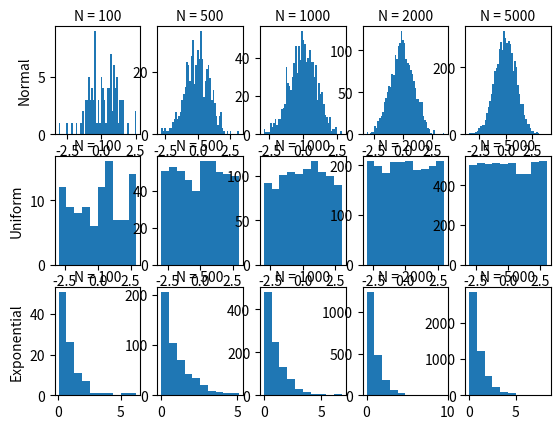

The matplotlib source for this figure:
import numpy as np
import matplotlib.pyplot as plt

# Defining differend N
a = 100
b = 500
c = 1000
d = 2000
e = 5000

# Bins
f = 50

# Creating the multiplot grid (3x5)
fig, axes = plt.subplots(3,5)

# 1st row 1st plot
axes[0, 0].hist(np.random.normal(size = a), bins = f)
axes[0, 0].set_xlabel("N = " + str(a))
axes[0, 0].xaxis.set_label_position('top')
axes[0, 0].set_ylabel("Normal")

# 1st row 2nd plot
axes[0, 1].hist(np.random.normal(size = b), bins = f)
axes[0, 1].set_xlabel("N = " + str(b))
axes[0, 1].xaxis.set_label_position('top')

# 1st row 3rd plot
axes[0, 2].hist(np.random.normal(size = c), bins = f)
axes[0, 2].set_xlabel("N = " + str(c))
axes[0, 2].xaxis.set_label_position('top')

# 1st row 4th plot
axes[0, 3].hist(np.random.normal(size = d), bins = f)
axes[0, 3].set_xlabel("N = " + str(d))
axes[0, 3].xaxis.set_label_position('top')

# 1st row 5th plot
axes[0, 4].hist(np.random.normal(size = e), bins = f)
axes[0, 4].set_xlabel("N = " + str(e))
axes[0, 4].xaxis.set_label_position('top')

# 2nd row 1st plot
axes[1, 0].hist(np.random.uniform(-3, 3, a))
axes[1, 0].set_xlabel("N = " + str(a))
axes[1, 0].xaxis.set_label_position('top')
axes[1, 0].set_ylabel("Uniform")

# 2nd row 2nd plot
axes[1, 1].hist(np.random.uniform(-3, 3, b))
axes[1, 1].set_xlabel("N = " + str(b))
axes[1, 1].xaxis.set_label_position('top')

# 2nd row 3rd plot
axes[1, 2].hist(np.random.uniform(-3, 3, c))
axes[1, 2].set_xlabel("N = " + str(c))
axes[1, 2].xaxis.set_label_position('top')

# 2nd row 4th plot
axes[1, 3].hist(np.random.uniform(-3, 3, d))
axes[1, 3].set_xlabel("N = " + str(d))
axes[1, 3].xaxis.set_label_position('top')

# 2nd row 5th plot
axes[1, 4].hist(np.random.uniform(-3 , 3, e))
axes[1, 4].set_xlabel("N = " + str(e))
axes[1, 4].xaxis.set_label_position('top')

# 3rd row 1st plot
axes[2, 0].hist(np.random.exponential(1, a))
axes[2, 0].set_xlabel("N = " + str(a))
axes[2, 0].xaxis.set_label_position('top')
axes[2, 0].set_ylabel("Exponential")

# 3rd row 2nd plot
axes[2, 1].hist(np.random.exponential(1, b))
axes[2, 1].set_xlabel("N = " + str(b))
axes[2, 1].xaxis.set_label_position('top')

# 3rd row 3rd plot
axes[2, 2].hist(np.random.exponential(1, c))
axes[2, 2].set_xlabel("N = " + str(c))
axes[2, 2].xaxis.set_label_position('top')

# 3rd row 4th plot
axes[2, 3].hist(np.random.exponential(1, d))
axes[2, 3].set_xlabel("N = " + str(d))
axes[2, 3].xaxis.set_label_position('top')

# 3rd row 5th plot
axes[2, 4].hist(np.random.exponential(1, e))
axes[2, 4].set_xlabel("N = " + str(e))
axes[2, 4].xaxis.set_label_position('top')


plt.show()